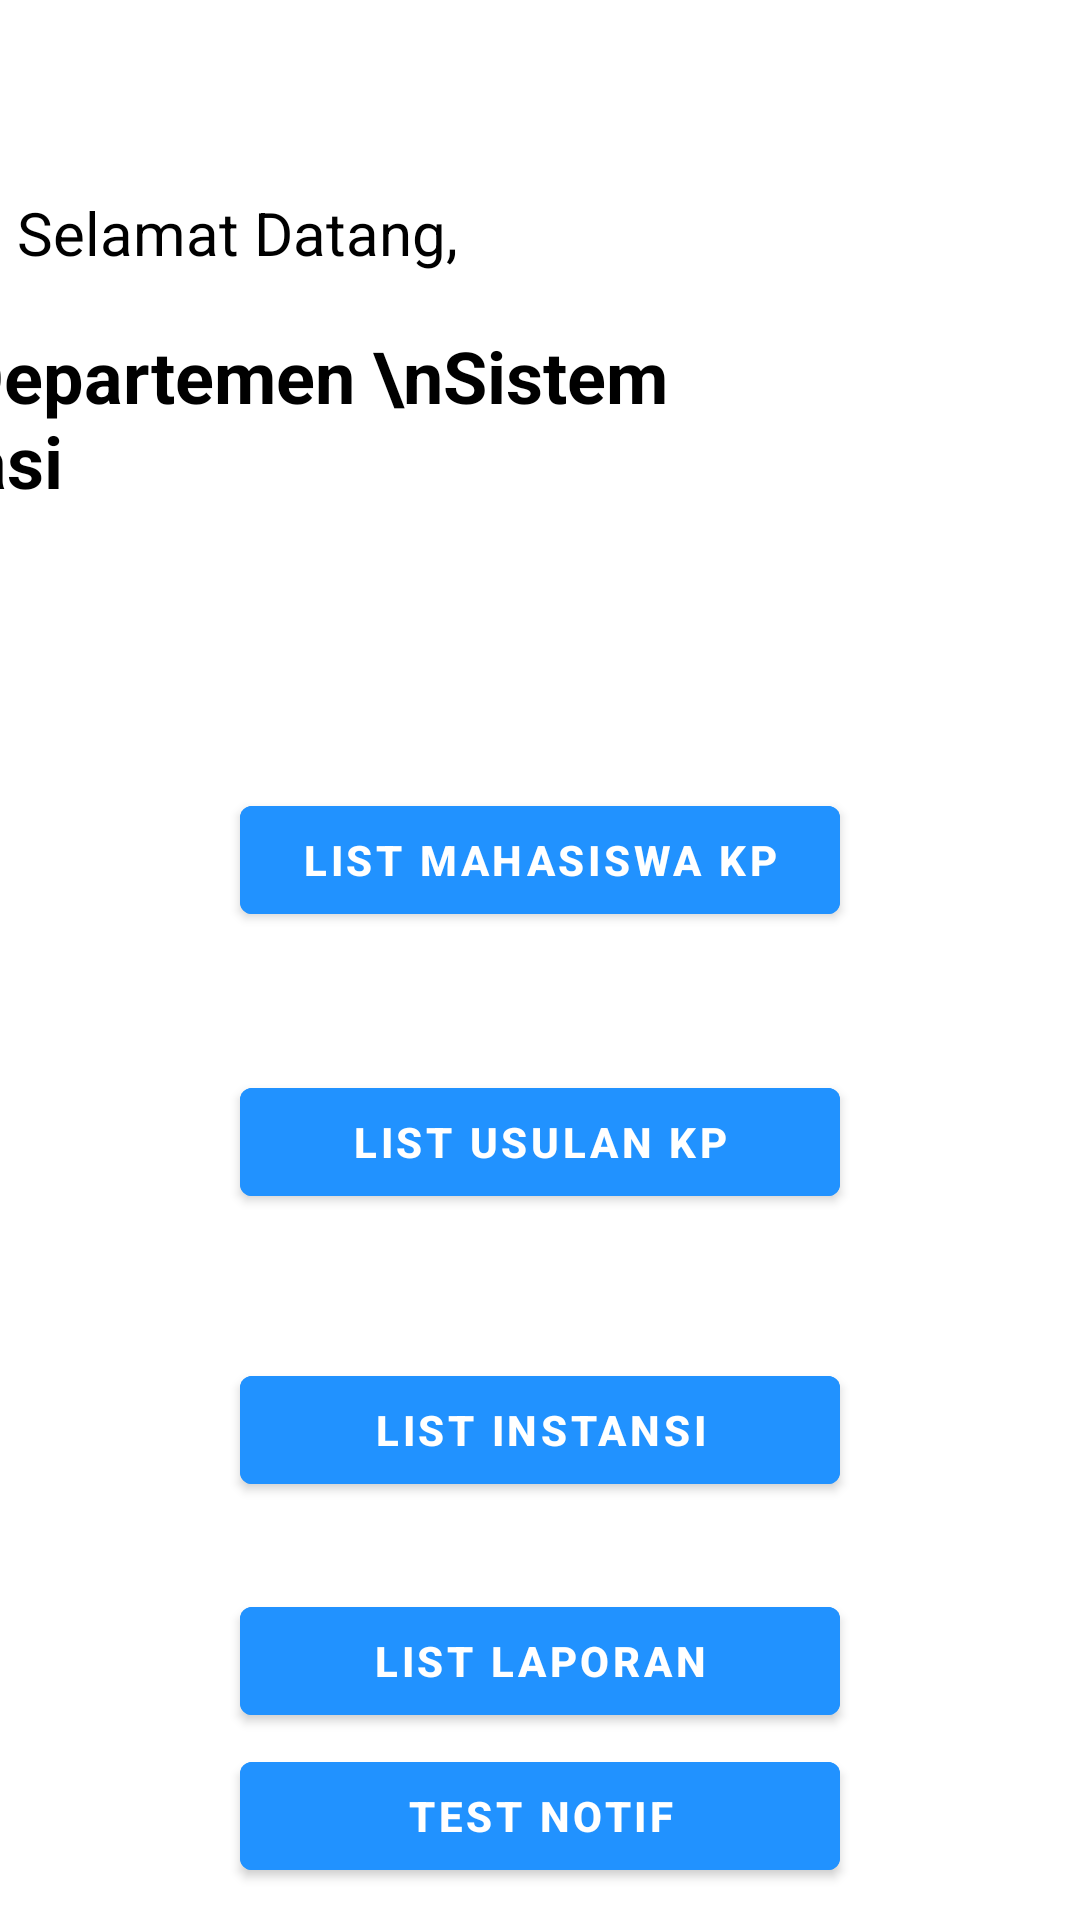

Write the Android layout XML for this screen, with the resource values it uses.
<!-- AndroidManifest.xml: application theme Theme.Kpunand -->
<!-- res/layout/activity_main.xml -->
<?xml version="1.0" encoding="utf-8"?>
<androidx.constraintlayout.widget.ConstraintLayout xmlns:android="http://schemas.android.com/apk/res/android"
    xmlns:app="http://schemas.android.com/apk/res-auto"
    xmlns:tools="http://schemas.android.com/tools"
    android:layout_width="match_parent"
    android:layout_height="match_parent"
    tools:context=".MainActivity">


    <TextView
        android:id="@+id/textView3"
        android:layout_width="wrap_content"
        android:layout_height="wrap_content"
        android:layout_marginStart="40dp"
        android:layout_marginTop="64dp"
        android:layout_marginEnd="242dp"
        android:layout_marginBottom="10dp"
        android:text="Selamat Datang,"
        android:textColor="@color/black"
        android:textSize="20sp"
        app:layout_constraintBottom_toTopOf="@+id/textView4"
        app:layout_constraintEnd_toEndOf="parent"
        app:layout_constraintStart_toStartOf="parent"
        app:layout_constraintTop_toTopOf="parent" />


    <TextView
        android:id="@+id/textView4"
        android:layout_width="wrap_content"
        android:layout_height="wrap_content"
        android:layout_marginTop="8dp"
        android:layout_marginEnd="172dp"
        android:layout_marginBottom="49dp"
        android:text="Ketua Departemen \nSistem Informasi"
        android:textColor="@color/black"
        android:textSize="24sp"
        android:textStyle="bold"
        app:layout_constraintBottom_toTopOf="@+id/buttonMenumhs"
        app:layout_constraintEnd_toEndOf="parent"
        app:layout_constraintStart_toStartOf="@+id/textView3"
        app:layout_constraintTop_toBottomOf="@+id/textView3" />

    <Button
        android:id="@+id/buttonMenumhs"
        android:layout_width="200dp"
        android:layout_height="wrap_content"
        android:layout_marginTop="44dp"
        android:layout_marginBottom="22dp"
        android:backgroundTint="@color/blue"
        android:text="List Mahasiswa KP"
        android:textColor="@color/white"
        android:textStyle="bold"
        app:layout_constraintBottom_toTopOf="@+id/buttonUsulan"
        app:layout_constraintEnd_toEndOf="parent"
        app:layout_constraintStart_toStartOf="parent"
        app:layout_constraintTop_toBottomOf="@+id/textView4" />

    <Button
        android:id="@+id/buttonUsulan"
        android:layout_width="200dp"
        android:layout_height="wrap_content"
        android:layout_marginTop="24dp"
        android:layout_marginBottom="24dp"
        android:backgroundTint="@color/blue"
        android:text="List Usulan KP"
        android:textColor="@color/white"
        android:textStyle="bold"
        app:layout_constraintBottom_toTopOf="@+id/buttonInstansi"
        app:layout_constraintEnd_toEndOf="@+id/buttonMenumhs"
        app:layout_constraintStart_toStartOf="@+id/buttonMenumhs"
        app:layout_constraintTop_toBottomOf="@+id/buttonMenumhs"
        tools:ignore="TouchTargetSizeCheck" />

    <Button
        android:id="@+id/buttonInstansi"
        android:layout_width="200dp"
        android:layout_height="wrap_content"
        android:layout_marginTop="24dp"
        android:layout_marginBottom="24dp"
        android:backgroundTint="@color/blue"
        android:text="List Instansi"
        android:textColor="@color/white"
        android:textStyle="bold"
        app:layout_constraintBottom_toTopOf="@+id/buttonLaporan"
        app:layout_constraintEnd_toEndOf="@+id/buttonUsulan"
        app:layout_constraintStart_toStartOf="@+id/buttonUsulan"
        app:layout_constraintTop_toBottomOf="@+id/buttonUsulan"
        tools:ignore="TouchTargetSizeCheck" />

    <Button
        android:id="@+id/buttonLaporan"
        android:layout_width="200dp"
        android:layout_height="wrap_content"
        android:layout_marginTop="29dp"
        android:layout_marginBottom="279dp"
        android:backgroundTint="@color/blue"
        android:text="List Laporan"
        android:textColor="@color/white"
        android:textStyle="bold"
        app:layout_constraintEnd_toEndOf="@+id/buttonInstansi"
        app:layout_constraintStart_toStartOf="@+id/buttonInstansi"
        app:layout_constraintTop_toBottomOf="@+id/buttonInstansi"
        tools:ignore="TouchTargetSizeCheck" />

    <Button
        android:id="@+id/btn_button"
        android:layout_width="200dp"
        android:layout_height="wrap_content"
        android:backgroundTint="@color/blue"
        android:text="test Notif"
        android:textColor="@color/white"
        android:textStyle="bold"
        app:layout_constraintBottom_toBottomOf="parent"
        app:layout_constraintEnd_toEndOf="@+id/buttonLaporan"
        app:layout_constraintStart_toStartOf="@+id/buttonLaporan"
        app:layout_constraintTop_toBottomOf="@+id/buttonLaporan"
        app:layout_constraintVertical_bias="0.257"
        tools:ignore="TouchTargetSizeCheck" />

</androidx.constraintlayout.widget.ConstraintLayout>
<!-- resources referenced by this layout -->
<resources>
  <color name="black">#FF000000</color>
  <color name="blue">#2192FF</color>
  <color name="white">#FFFFFFFF</color>
  <style name="Theme.Kpunand" parent="Theme.MaterialComponents.DayNight.NoActionBar">
          
          <item name="colorPrimary">@color/Bluesky</item>
          <item name="colorPrimaryVariant">@color/Bluesky</item>
          <item name="colorOnPrimary">@color/white</item>
          
          <item name="colorSecondary">@color/teal_200</item>
          <item name="colorSecondaryVariant">@color/teal_700</item>
          <item name="colorOnSecondary">@color/black</item>
          
          <item name="android:statusBarColor" tools:targetApi="l">?attr/colorPrimaryVariant</item>
          
      </style>
  <color name="Bluesky">#C5DCFF</color>
  <color name="teal_200">#FF03DAC5</color>
  <color name="teal_700">#FF018786</color>
</resources>
